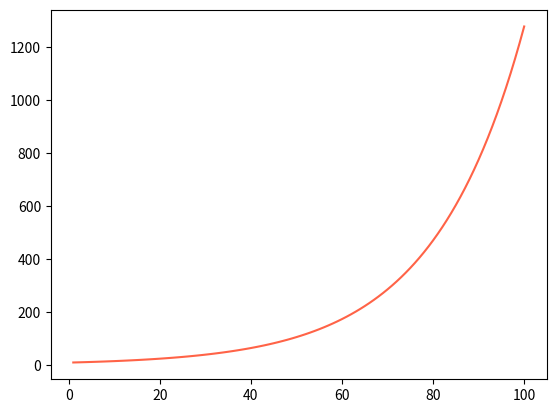

Recreate this plot in Python. (Note: this script raises an exception after producing the figure.)
from __future__ import division
import os, math
import  matplotlib.pyplot as plt
import numpy as np

mydir = os.path.expanduser("~/GitHub/PopGen/")


def make_plot(s = 0.05, U_b = 0.001):
    fig = plt.figure()
    ax = fig.add_subplot(1,1,1)
    t_est = 3

    x = range(1, 101)
    y = [((0.5 * np.exp(s * (x_i -t_est ) )) / s) for x_i in x]
    ax.plot(x, y, color = '#FF6347')
    ax.set_yscale('log', basey=10)
    ax.set_xlim([0, 100])
    ax.set_ylim([0, 1000])
    ax.axhline(y = int(1/s), color='#87CEEB', ls = '--', lw = 3)
    ax.axvline(x = 1, color='#87CEEB', ls = '--', lw = 3)
    ax.axvline(x = t_est, color='#87CEEB', ls = '--', lw = 3)
    #ax.set_yscale('log', basey=10)
    #ax.set_ylim([0, 3])

    fig_name = mydir + 'micro_retreat.png'
    fig.savefig(fig_name, bbox_inches = "tight", pad_inches = 0.4, dpi = 600)
    plt.close()


make_plot()
